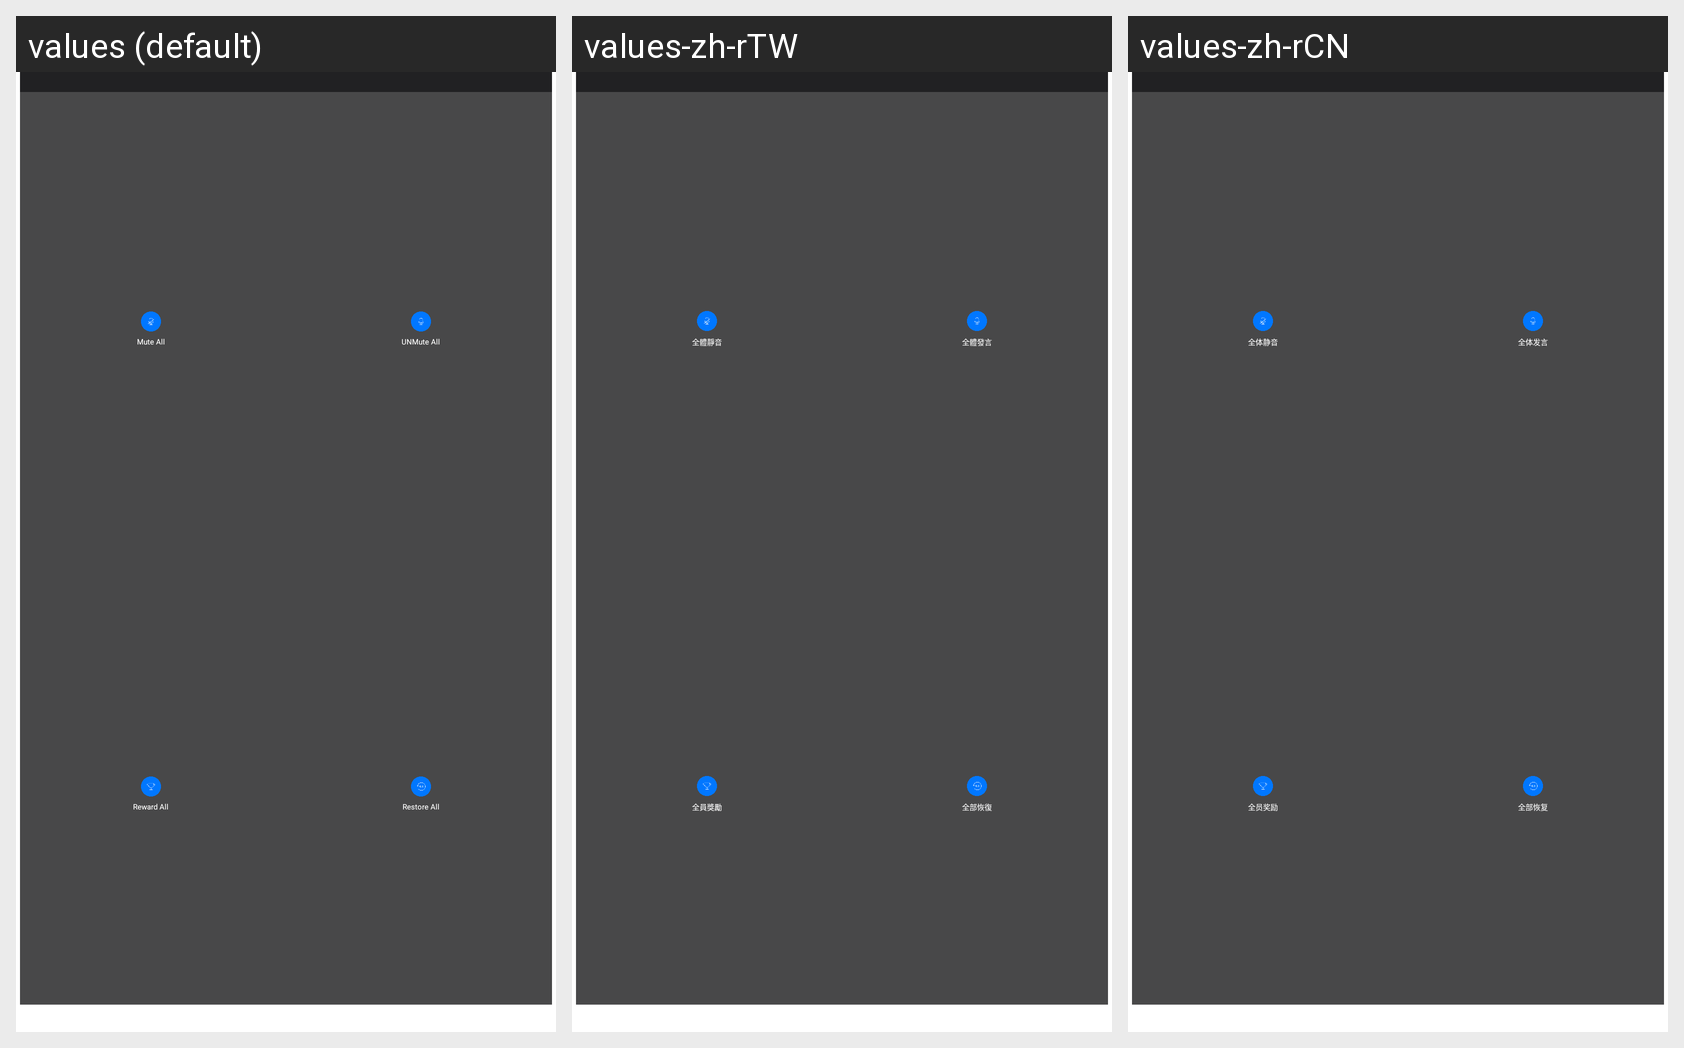

Locale-by-locale string values for the Android screen shown in this grid:
Android screen res/layout/old_layout_all_action_pop.xml rendered under 3 locales, left to right: values (default), values-zh-rTW, values-zh-rCN. Device: Nexus 5 (rendered at 1080×1920; each locale shown at half size, 540×960, under a caption strip naming it); theme Theme.MaterialComponents.DayNight.NoActionBar.
Strings drawn on this screen, with the default value and each locale's value (text and hints the layout hard-codes, and strings that could not be matched under every locale, appear in the picture but are not listed):

mute_all
  values: Mute All
  values-zh-rTW: 全體靜音
  values-zh-rCN: 全体静音

unmute_all
  values: UNMute All
  values-zh-rTW: 全體發言
  values-zh-rCN: 全体发言

send_gift_all
  values: Reward All
  values-zh-rTW: 全員獎勵
  values-zh-rCN: 全员奖励

recovery_teacher
  values: Restore All
  values-zh-rTW: 全部恢復
  values-zh-rCN: 全部恢复
